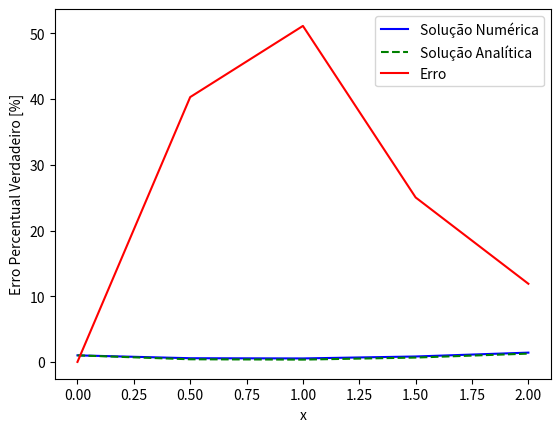

Source code (Python):
# Questão 2 - Solução Numérica - Método de Runge-Kutta de 2ª Ordem:

import numpy as np 
import matplotlib.pyplot as plt 

# Definindo as variáveis de Entrada:

xf_rk2 = 2
x0_rk2 = 0
y0_rk2 = 1
h_rk2 = 0.5
n_rk2 = ((xf_rk2-x0_rk2)/(h_rk2)) + 1

# Definindo os Vetores:

x_rk2 = np.zeros(int(n_rk2))
y_rk2 = np.zeros(int(n_rk2))

# Alimentando os Vetores com as Condições Iniciais:

for i in range(int(n_rk2)):
    if i == 0:
        x_rk2[i] = x0_rk2
        y_rk2[i] = y0_rk2
    else:
        x_rk2[i] = i*h_rk2
        y_rk2[i] = 0

print('x_rk2', x_rk2)
print('y_rk2', y_rk2)

# Definindo a Função de EDO:

def f_rk2(x_rk2,y_rk2):
    return (-2*y_rk2) + (x_rk2**2)

# Método de Euler:

for i in range(0,int(n_rk2) - 1):
    k1_rk2 = h_rk2*f_rk2(x_rk2[i], y_rk2[i])
    k2_rk2 = h_rk2*f_rk2(x_rk2[i+1], y_rk2[i] + k1_rk2)
    y_rk2[i+1] = y_rk2[i] + (1/2)*(k1_rk2+k2_rk2)

print('y_rk2', y_rk2)

# Solução Analítica:

yex_rk2 = np.zeros(int(n_rk2))

for i in range(len(x_rk2)):
    yex_rk2[i] = ((1/2)*(x_rk2[i]**2)) - ((1/2)*(x_rk2[i])) + (1/4) + ((3/4)/(np.exp(2*x_rk2[i])))

print('yex_rk2', yex_rk2)

# Cálculo do Erro Percentual Verdadeiro:

erro_rk2 = np.zeros(int(n_rk2))

for i in range(len(y_rk2)):
    erro_rk2[i] = np.abs((yex_rk2[i] - y_rk2[i])/yex_rk2[i]) * 100

print('erro_rk2', erro_rk2)

# Plotagem das Soluções:

plt.plot(x_rk2, y_rk2, linestyle='-', color='blue', label='Solução Numérica')
plt.plot(x_rk2, yex_rk2, linestyle='dashed', color='green', label='Solução Analítica')

plt.legend()
plt.xlabel('x')
plt.ylabel('y(x)')
plt.grid()
plt.show()

# Plotagem do Erro Percentual Verdadeiro:

plt.plot(x_rk2, erro_rk2, linestyle='-', color='red', label='Erro')

plt.legend()
plt.xlabel('x')
plt.ylabel('Erro Percentual Verdadeiro [%]')
plt.grid()
plt.show()